Run: headless pygame with SDL's dummy video driver; simulated clock (each Clock.tick advances the game by its frame time, no real sleeping); random seed 0; keys injected as events and as key.get_pressed() state; no mouse input.
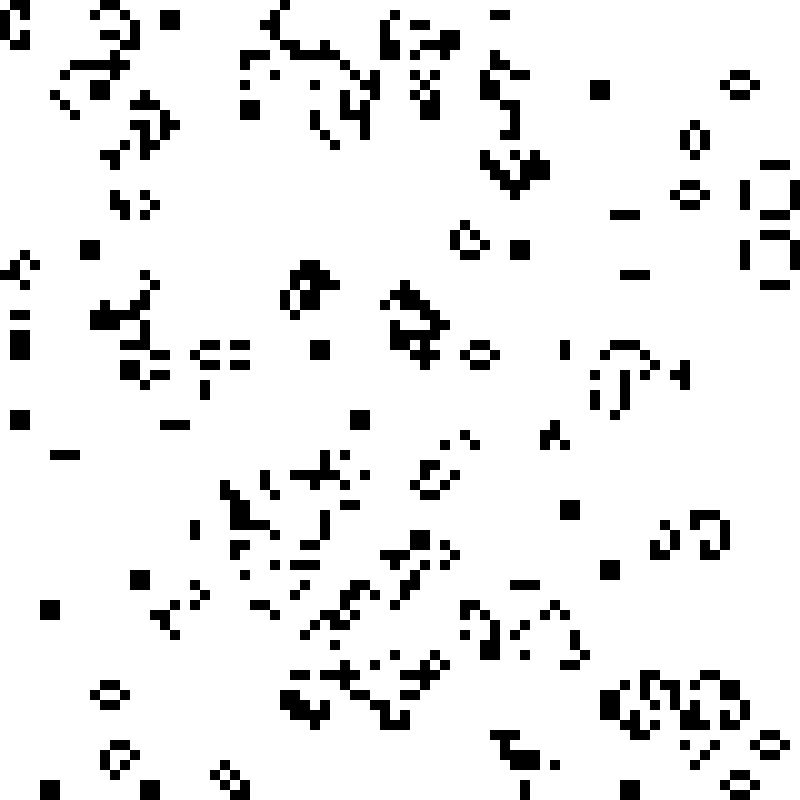
Frame 1 of 4 · flips 1–60 · no input
Frame 2 of 4 · flips 61–180 · tapped SPACE, RETURN · held RIGHT (→), D · screen unchanged from frame 1, image omitted
Frame 3 of 4 · flips 181–300 · held DOWN (↓), S · screen unchanged from frame 2, image omitted
Frame 4 of 4 · flips 301–420 · held LEFT (←), A, UP (↑), W · screen unchanged from frame 3, image omitted

The pygame program that drew these frames:

import pygame
import sys
import random
import copy

pygame.init()

WINDOW_SIZE = 800

CELL_SIZE = WINDOW_SIZE // 80


def main():
    FPS = 5
    CLOCK = pygame.time.Clock()

    WINDOW = pygame.display.set_mode((WINDOW_SIZE, WINDOW_SIZE))
    pygame.display.set_caption("Conway's Game of Life")

    game_matrix = (
        []
    )  # 2d Array that stores current state                                                               #2d Array that stores next state
    for i in range(WINDOW_SIZE // CELL_SIZE):
        game_matrix.append([])
        for _ in range(WINDOW_SIZE // CELL_SIZE):
            game_matrix[i].append(random.choices([0, 1], weights=[0.7, 0.3], k=1)[0])

    game_matrix_next = copy.deepcopy(game_matrix)  # 2d Array that stores next state

    paused = False

    while True:
        CLOCK.tick(FPS)
        for event in pygame.event.get():
            if event.type == pygame.QUIT:
                pygame.quit()
                sys.exit()
            if event.type == pygame.KEYDOWN:
                if event.key == pygame.K_SPACE:
                    paused = not paused

        if not paused:
            for i in range(len(game_matrix)):
                for j in range(len(game_matrix[i])):
                    rectangle = pygame.Rect(
                        i * CELL_SIZE, j * CELL_SIZE, CELL_SIZE, CELL_SIZE
                    )
                    pygame.draw.rect(
                        WINDOW, "black" if game_matrix[i][j] else "white", rectangle
                    )

            for i in range(len(game_matrix)):
                for j in range(len(game_matrix[i])):
                    neighbour_cells = 0
                    for k in range(3):
                        if (i == 0 and k == 0) or (
                            i == len(game_matrix) - 1 and k == 2
                        ):  # edge cases to leave edge cells for rows
                            continue
                        for l in range(3):
                            if (j == 0 and l == 0) or (
                                j == len(game_matrix[i]) - 1 and l == 2
                            ):  # edge cases to leave edge cells for cols
                                continue
                            if k == 1 and l == 1:
                                continue
                            if game_matrix[i + k - 1][j + l - 1]:
                                neighbour_cells += 1
                    if neighbour_cells == 3 and game_matrix[i][j] == 0:
                        game_matrix_next[i][j] = 1
                    elif neighbour_cells > 3 or neighbour_cells < 2:
                        game_matrix_next[i][j] = 0
                    else:
                        game_matrix_next[i][j] = game_matrix[i][j]

            for i in range(len(game_matrix)):
                for j in range(len(game_matrix[i])):
                    game_matrix[i][j] = game_matrix_next[i][j]

        pygame.display.update()


if __name__ == "__main__":
    main()
